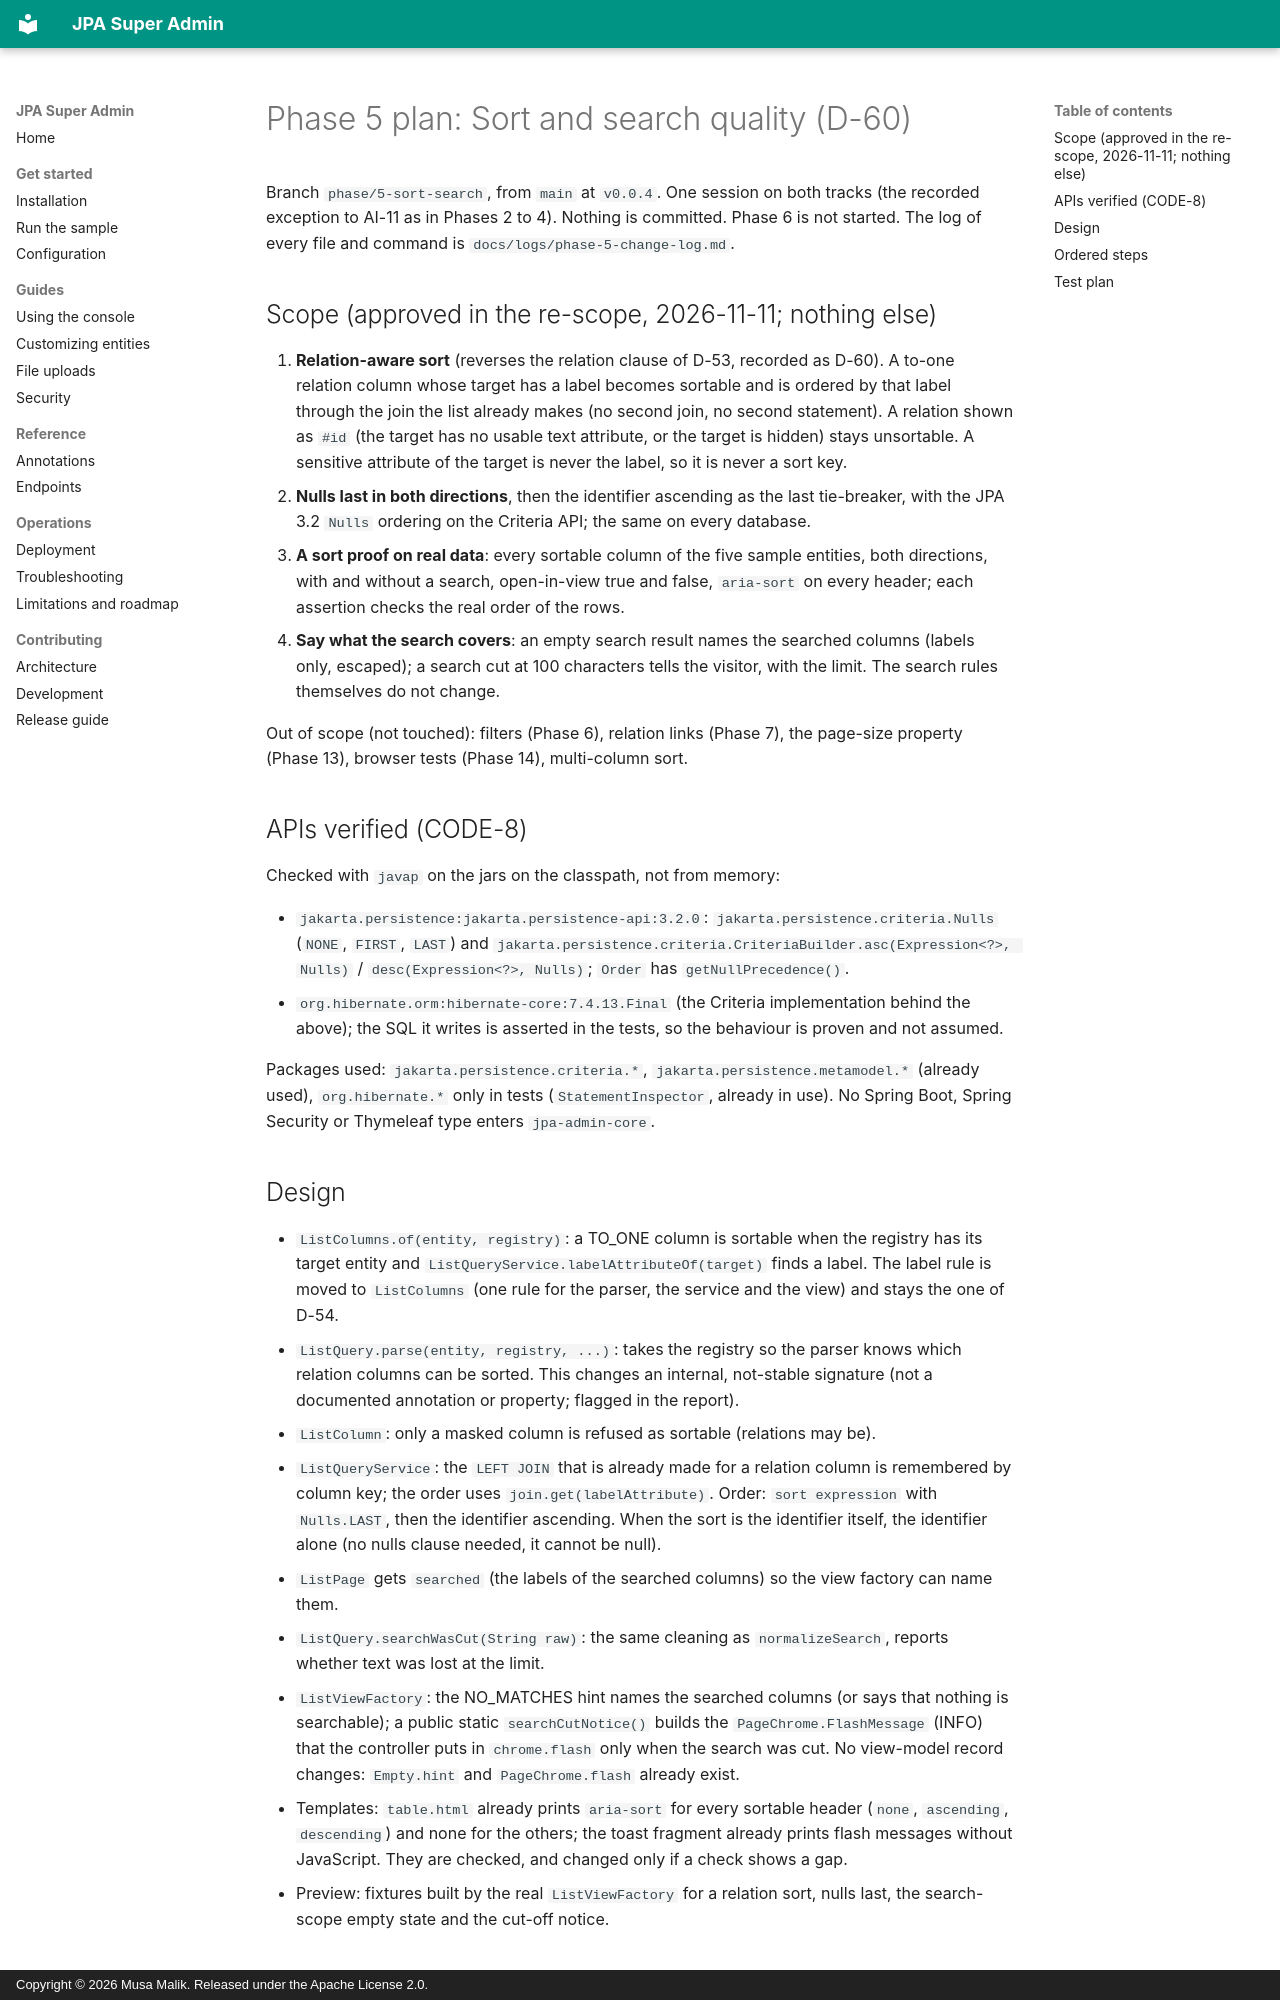

repository: mdmusahub/JPA-SUPER-ADMIN · page: logs/phase-5-plan/index.html · generator: mkdocs · copyright: Copyright © 2026 Musa Malik. Released under the Apache License 2.0.

# Phase 5 plan: Sort and search quality (D-60)

Branch `phase/5-sort-search`, from `main` at `v0.0.4`. One session on both tracks (the recorded exception to AI-11 as in
Phases 2 to 4). Nothing is committed. Phase 6 is not started. The log of every file and command is
`docs/logs/phase-5-change-log.md`.

## Scope (approved in the re-scope, 2026-11-11; nothing else)

1. **Relation-aware sort** (reverses the relation clause of D-53, recorded as D-60). A to-one relation column whose target
   has a label becomes sortable and is ordered by that label through the join the list already makes (no second join, no
   second statement). A relation shown as `#id` (the target has no usable text attribute, or the target is hidden) stays
   unsortable. A sensitive attribute of the target is never the label, so it is never a sort key.
2. **Nulls last in both directions**, then the identifier ascending as the last tie-breaker, with the JPA 3.2 `Nulls`
   ordering on the Criteria API; the same on every database.
3. **A sort proof on real data**: every sortable column of the five sample entities, both directions, with and without a
   search, open-in-view true and false, `aria-sort` on every header; each assertion checks the real order of the rows.
4. **Say what the search covers**: an empty search result names the searched columns (labels only, escaped); a search
   cut at 100 characters tells the visitor, with the limit. The search rules themselves do not change.

Out of scope (not touched): filters (Phase 6), relation links (Phase 7), the page-size property (Phase 13), browser tests
(Phase 14), multi-column sort.

## APIs verified (CODE-8)

Checked with `javap` on the jars on the classpath, not from memory:

- `jakarta.persistence:jakarta.persistence-api:3.2.0`: `jakarta.persistence.criteria.Nulls` (`NONE`, `FIRST`, `LAST`) and
  `jakarta.persistence.criteria.CriteriaBuilder.asc(Expression<?>, Nulls)` / `desc(Expression<?>, Nulls)`; `Order` has
  `getNullPrecedence()`.
- `org.hibernate.orm:hibernate-core:7.4.13.Final` (the Criteria implementation behind the above); the SQL it writes is
  asserted in the tests, so the behaviour is proven and not assumed.

Packages used: `jakarta.persistence.criteria.*`, `jakarta.persistence.metamodel.*` (already used), `org.hibernate.*` only in
tests (`StatementInspector`, already in use). No Spring Boot, Spring Security or Thymeleaf type enters `jpa-admin-core`.
